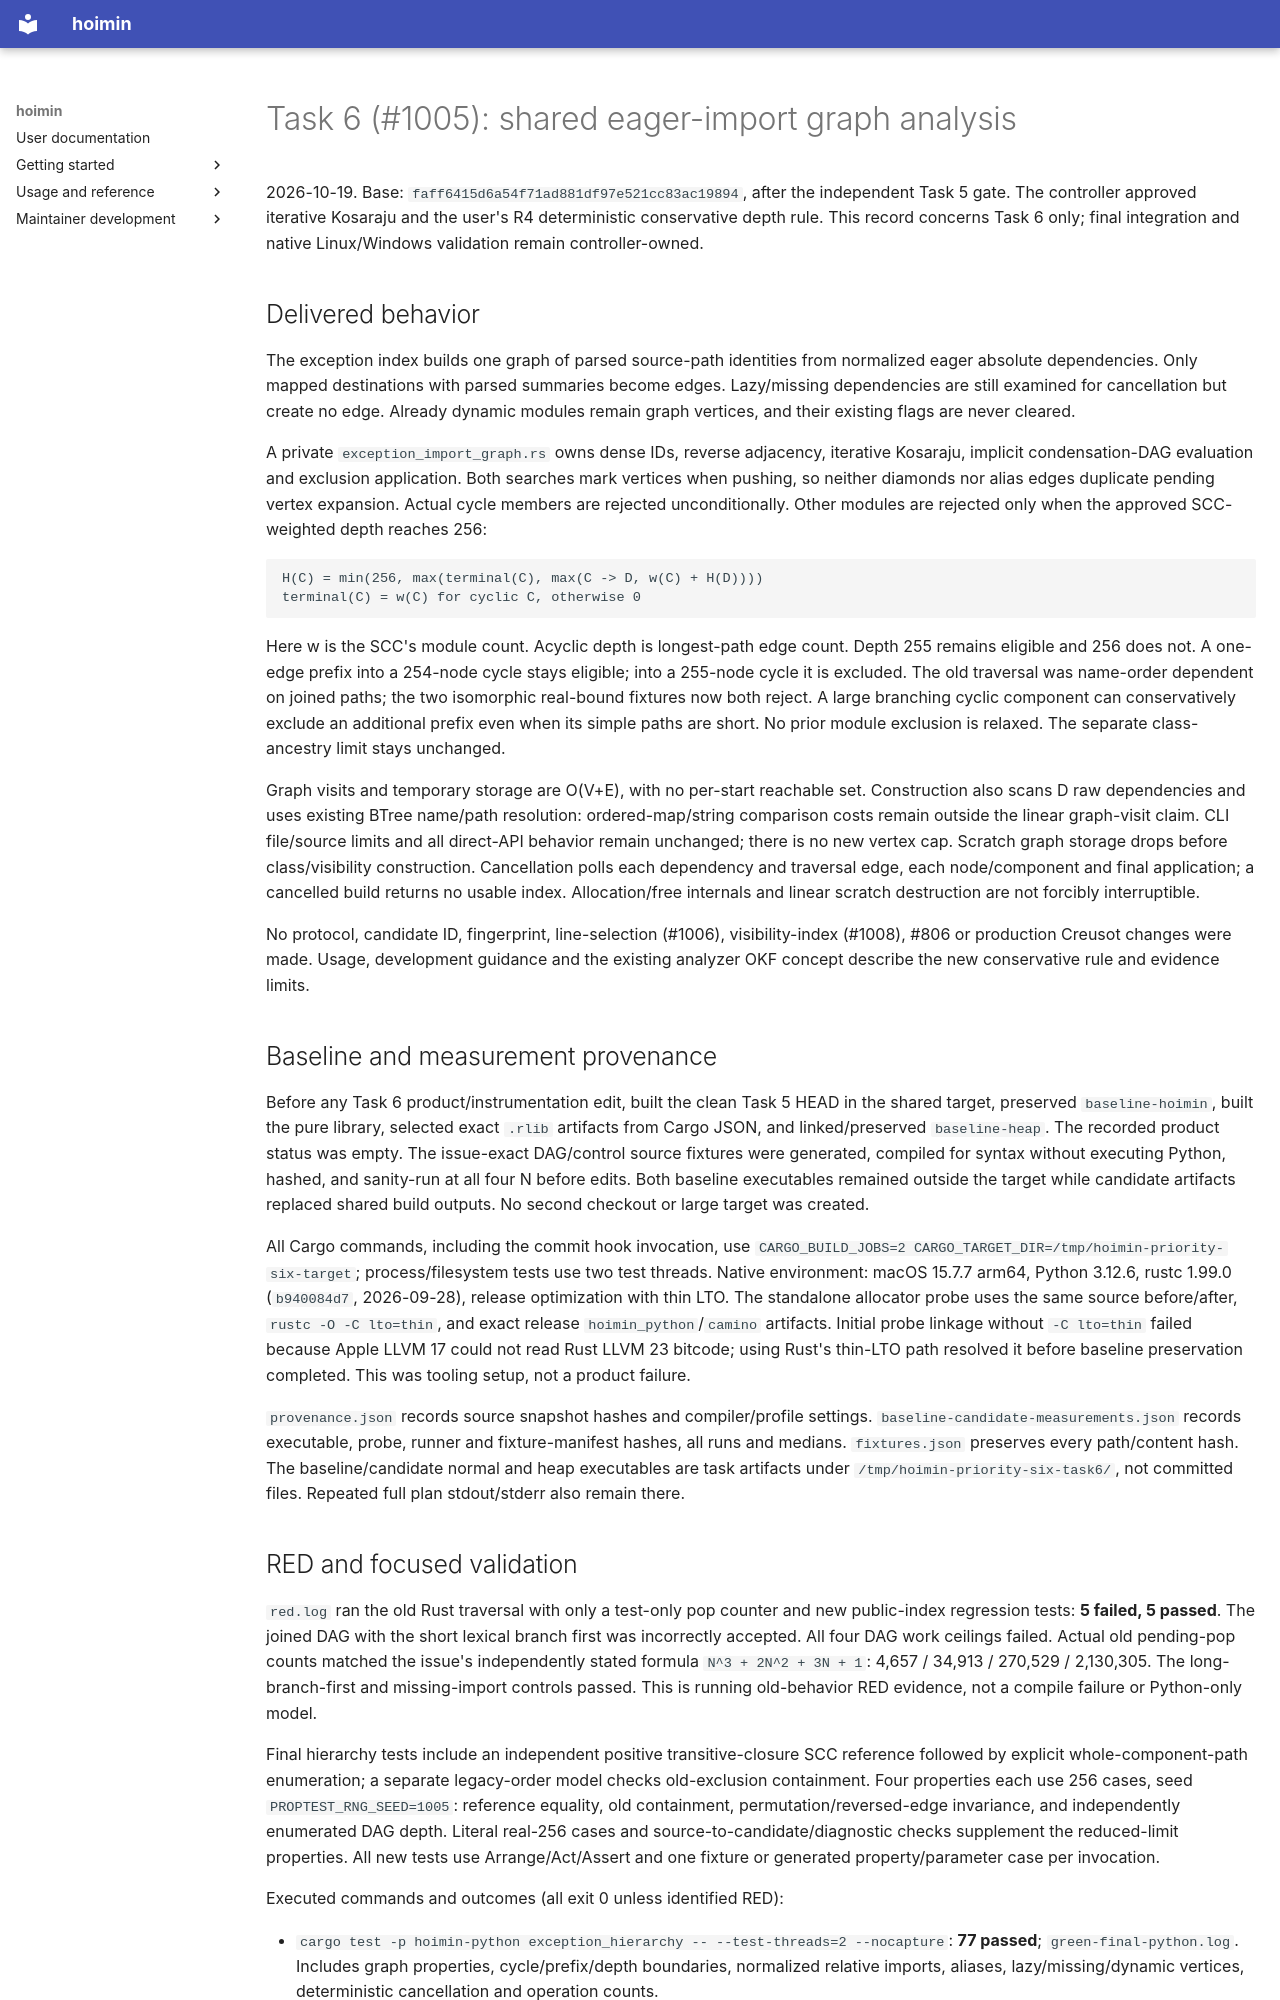

repository: HayaoSuzuki/hoimin · page: development/work/plans/2026-10-19-priority-six-evidence/task-6-report/index.html · generator: mkdocs

# Task 6 (#1005): shared eager-import graph analysis

2026-10-19. Base: `faff6415d6a54f71ad881df97e521cc83ac19894`, after the independent Task 5 gate. The controller approved iterative Kosaraju and the user's R4 deterministic conservative depth rule. This record concerns Task 6 only; final integration and native Linux/Windows validation remain controller-owned.

## Delivered behavior

The exception index builds one graph of parsed source-path identities from normalized eager absolute dependencies. Only mapped destinations with parsed summaries become edges. Lazy/missing dependencies are still examined for cancellation but create no edge. Already dynamic modules remain graph vertices, and their existing flags are never cleared.

A private `exception_import_graph.rs` owns dense IDs, reverse adjacency, iterative Kosaraju, implicit condensation-DAG evaluation and exclusion application. Both searches mark vertices when pushing, so neither diamonds nor alias edges duplicate pending vertex expansion. Actual cycle members are rejected unconditionally. Other modules are rejected only when the approved SCC-weighted depth reaches 256:

```
H(C) = min(256, max(terminal(C), max(C -> D, w(C) + H(D))))
terminal(C) = w(C) for cyclic C, otherwise 0
```

Here w is the SCC's module count. Acyclic depth is longest-path edge count. Depth 255 remains eligible and 256 does not. A one-edge prefix into a 254-node cycle stays eligible; into a 255-node cycle it is excluded. The old traversal was name-order dependent on joined paths; the two isomorphic real-bound fixtures now both reject. A large branching cyclic component can conservatively exclude an additional prefix even when its simple paths are short. No prior module exclusion is relaxed. The separate class-ancestry limit stays unchanged.

Graph visits and temporary storage are O(V+E), with no per-start reachable set. Construction also scans D raw dependencies and uses existing BTree name/path resolution: ordered-map/string comparison costs remain outside the linear graph-visit claim. CLI file/source limits and all direct-API behavior remain unchanged; there is no new vertex cap. Scratch graph storage drops before class/visibility construction. Cancellation polls each dependency and traversal edge, each node/component and final application; a cancelled build returns no usable index. Allocation/free internals and linear scratch destruction are not forcibly interruptible.

No protocol, candidate ID, fingerprint, line-selection (#1006), visibility-index (#1008), #806 or production Creusot changes were made. Usage, development guidance and the existing analyzer OKF concept describe the new conservative rule and evidence limits.

## Baseline and measurement provenance

Before any Task 6 product/instrumentation edit, built the clean Task 5 HEAD in the shared target, preserved `baseline-hoimin`, built the pure library, selected exact `.rlib` artifacts from Cargo JSON, and linked/preserved `baseline-heap`. The recorded product status was empty. The issue-exact DAG/control source fixtures were generated, compiled for syntax without executing Python, hashed, and sanity-run at all four N before edits. Both baseline executables remained outside the target while candidate artifacts replaced shared build outputs. No second checkout or large target was created.

All Cargo commands, including the commit hook invocation, use `CARGO_BUILD_JOBS=2 CARGO_TARGET_DIR=/tmp/hoimin-priority-six-target`; process/filesystem tests use two test threads. Native environment: macOS 15.7.7 arm64, Python 3.12.6, rustc 1.99.0 (`b940084d7`, 2026-09-28), release optimization with thin LTO. The standalone allocator probe uses the same source before/after, `rustc -O -C lto=thin`, and exact release `hoimin_python`/`camino` artifacts. Initial probe linkage without `-C lto=thin` failed because Apple LLVM 17 could not read Rust LLVM 23 bitcode; using Rust's thin-LTO path resolved it before baseline preservation completed. This was tooling setup, not a product failure.

`provenance.json` records source snapshot hashes and compiler/profile settings. `baseline-candidate-measurements.json` records executable, probe, runner and fixture-manifest hashes, all runs and medians. `fixtures.json` preserves every path/content hash. The baseline/candidate normal and heap executables are task artifacts under `/tmp/hoimin-priority-six-task6/`, not committed files. Repeated full plan stdout/stderr also remain there.
